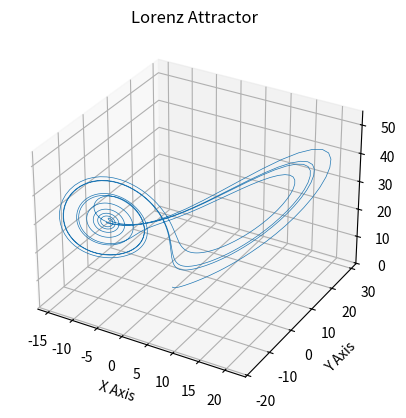

Source code (Python):
import numpy as np
import matplotlib.pyplot as plt


def lorenz(xyz, *, s=10, r=28, b=2.667):
    """
    Parameters
    ----------
    xyz : array-like, shape (3,)
       Point of interest in three-dimensional space.
    s, r, b : float
       Parameters defining the Lorenz attractor.

    Returns
    -------
    xyz_dot : array, shape (3,)
       Values of the Lorenz attractor's partial derivatives at *xyz*.
    """
    x, y, z = xyz
    x_dot = s*(y - x)
    y_dot = r*x - y - x*z
    z_dot = x*y - b*z
    return np.array([x_dot, y_dot, z_dot])


dt = 0.01
num_steps = 1000#10000

xyzs = np.empty((num_steps + 1, 3))  # Need one more for the initial values
# print(xyzs.shape)
xyzs[0] = (0., 1., 1.05)  # Set initial values
# Step through "time", calculating the partial derivatives at the current point
# and using them to estimate the next point
for i in range(num_steps):
    xyzs[i + 1] = xyzs[i] + lorenz(xyzs[i]) * dt

#mak it so the color changes based on how many times it
#repeat itself

# Plot
ax = plt.figure().add_subplot(projection='3d')
# print(xyzs.astype)
# ax.plot(*xyzs.T, lw=0.5)
ax.plot(*xyzs.T, lw=0.5)
ax.set_xlabel("X Axis")
ax.set_ylabel("Y Axis")
ax.set_zlabel("Z Axis")
ax.set_title("Lorenz Attractor")
# plt.figure().add_subplot().plot()
plt.show()

print("All is well")
